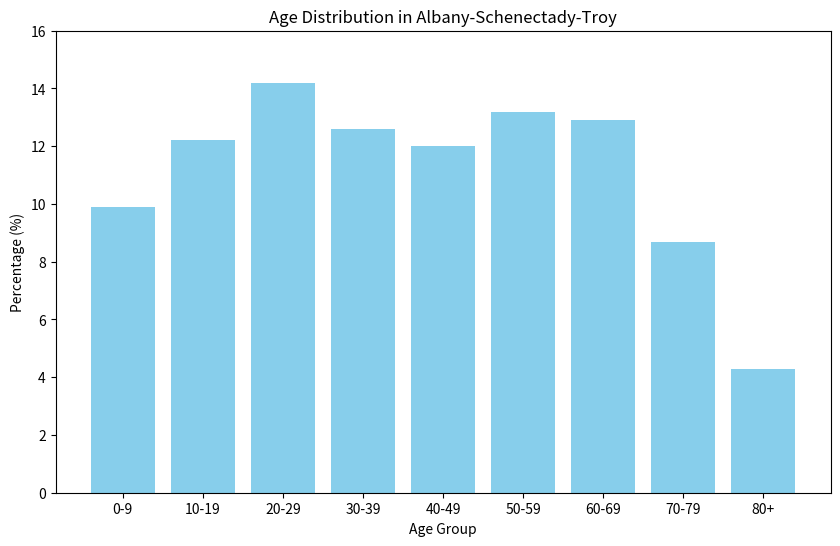
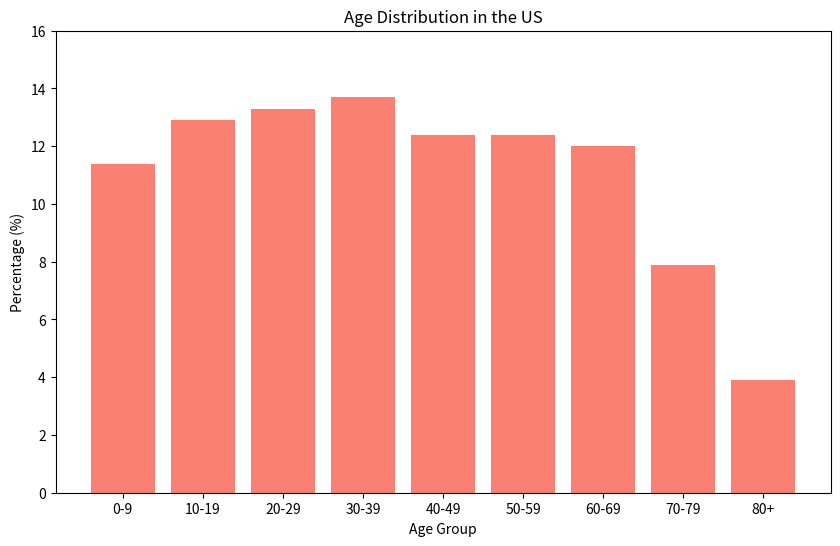

The matplotlib source for these figures, in order:
import matplotlib.pyplot as plt
import pandas as pd

# Data preparation
age_groups = ["0-9", "10-19", "20-29", "30-39", "40-49", "50-59", "60-69", "70-79", "80+"]
albany_schenectady_troy = [9.9, 12.2, 14.2, 12.6, 12, 13.2, 12.9, 8.7, 4.3]
us = [11.4, 12.9, 13.3, 13.7, 12.4, 12.4, 12, 7.9, 3.9]

# Create a DataFrame for plotting
data = pd.DataFrame({
    'Age Group': age_groups,
    'Albany-Schenectady-Troy (%)': albany_schenectady_troy,
    'US (%)': us
})

# Plot for Albany-Schenectady-Troy
plt.figure(figsize=(10, 6))
plt.bar(data['Age Group'], data['Albany-Schenectady-Troy (%)'], color='skyblue')
plt.title("Age Distribution in Albany-Schenectady-Troy")
plt.xlabel("Age Group")
plt.ylabel("Percentage (%)")
plt.ylim(0, 16)
plt.show()

# Plot for US
plt.figure(figsize=(10, 6))
plt.bar(data['Age Group'], data['US (%)'], color='salmon')
plt.title("Age Distribution in the US")
plt.xlabel("Age Group")
plt.ylabel("Percentage (%)")
plt.ylim(0, 16)
plt.show()
